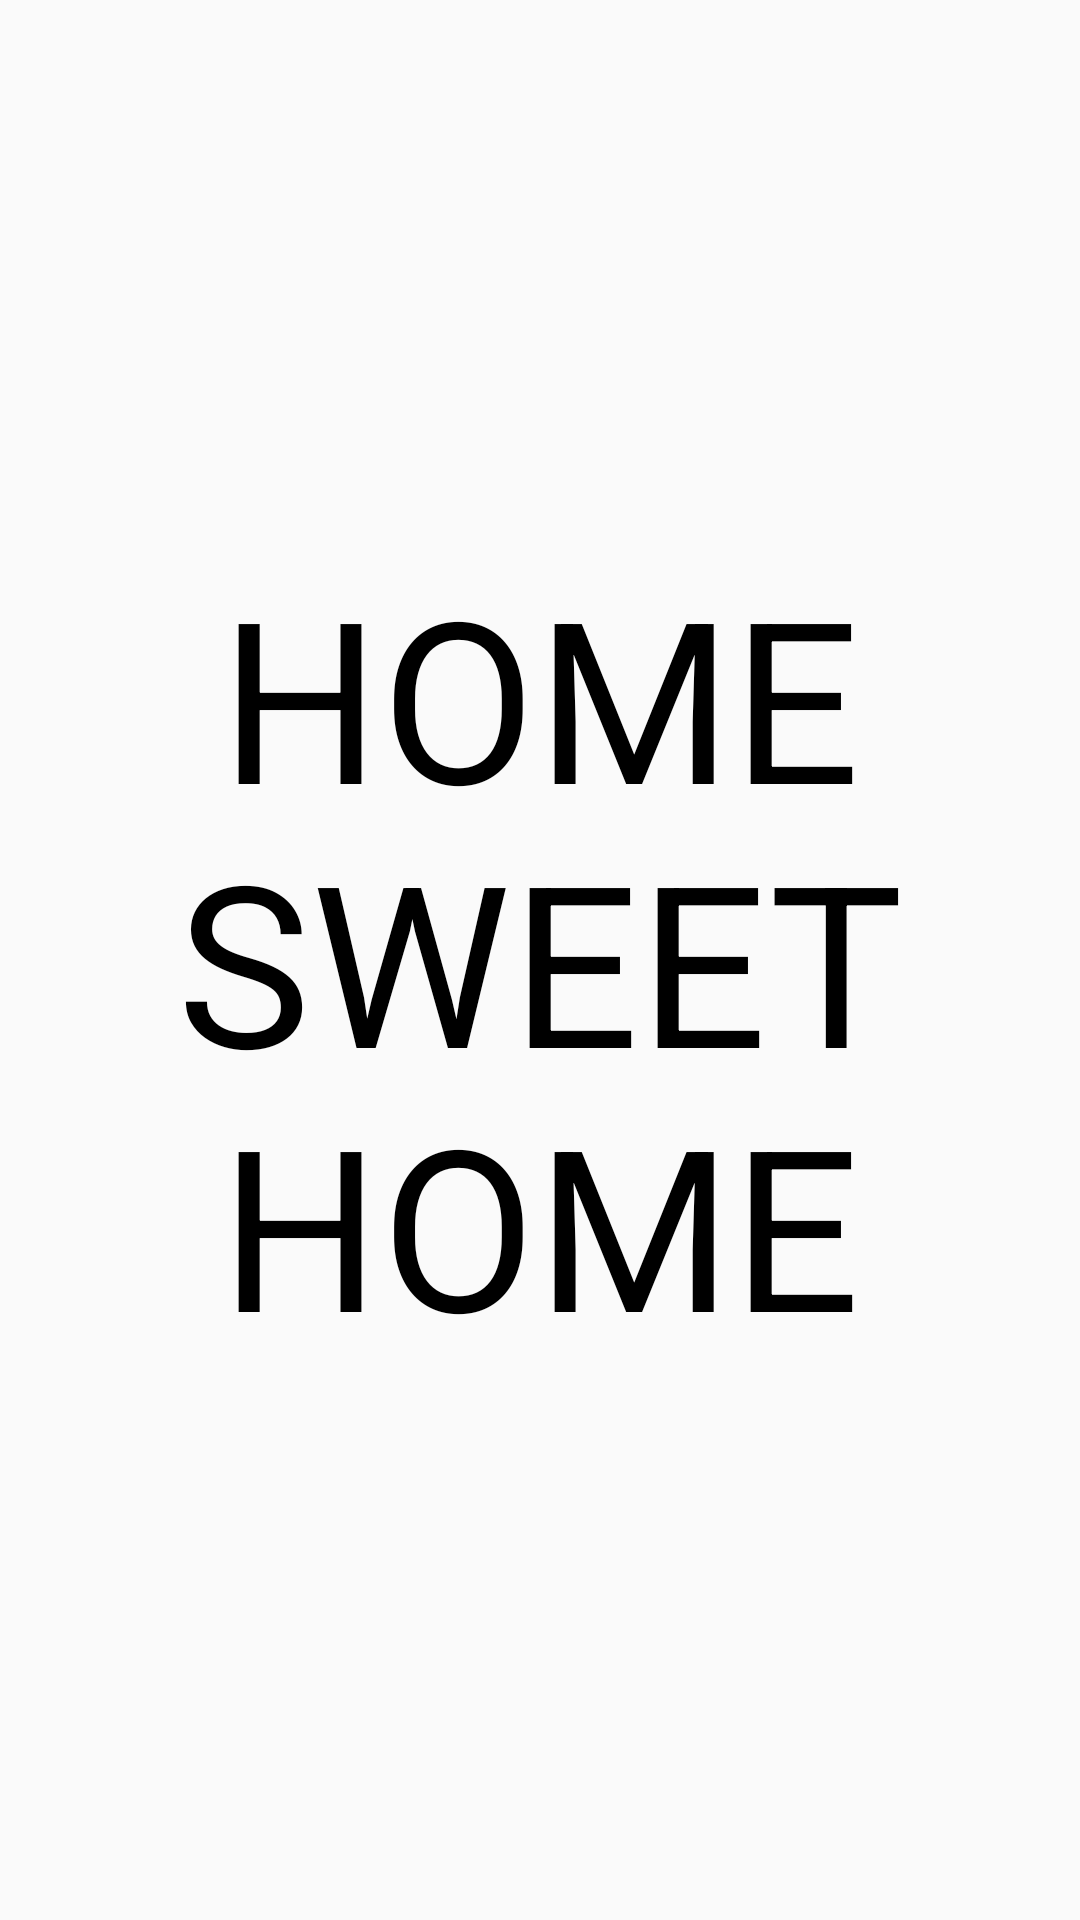

Layout XML and referenced resources for this Android screen:
<!-- AndroidManifest.xml: application theme AppTheme -->
<!-- res/layout/fragment_home.xml -->
<?xml version="1.0" encoding="utf-8"?>
<FrameLayout xmlns:android="http://schemas.android.com/apk/res/android"
    xmlns:tools="http://schemas.android.com/tools"
    android:layout_width="match_parent"
    android:layout_height="match_parent"
    tools:context=".HomeFragment">

    <TextView
        android:layout_width="match_parent"
        android:layout_height="match_parent"
        android:gravity="center"
        android:textSize="75sp"
        android:textColor="@android:color/black"
        android:text="@string/home_sweet_home" />

</FrameLayout>
<!-- resources referenced by this layout -->
<resources>
  <string name="home_sweet_home">HOME SWEET HOME</string>
  <style name="AppTheme" parent="Theme.AppCompat.Light.DarkActionBar">
          
          <item name="colorPrimary">@color/colorPrimary</item>
          <item name="colorPrimaryDark">@color/colorPrimaryDark</item>
          <item name="colorAccent">@color/colorAccent</item>
  
          
          <item name="windowActionBar">false</item>
          <item name="windowNoTitle">true</item>
  
      </style>
  <!-- not gathered from this repository: default colours our renderer supplied (Android Studio template values) -->
  <color name="colorPrimary">#FF6200EE</color>
  <color name="colorPrimaryDark">#FF3700B3</color>
  <color name="colorAccent">#FF03DAC5</color>
</resources>
